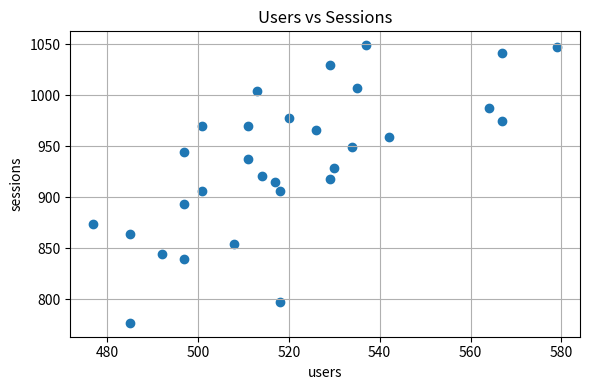
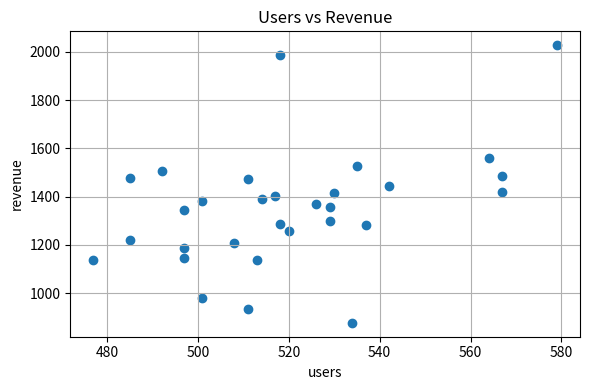
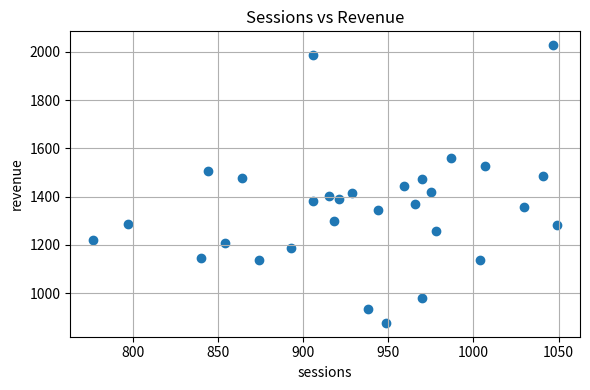
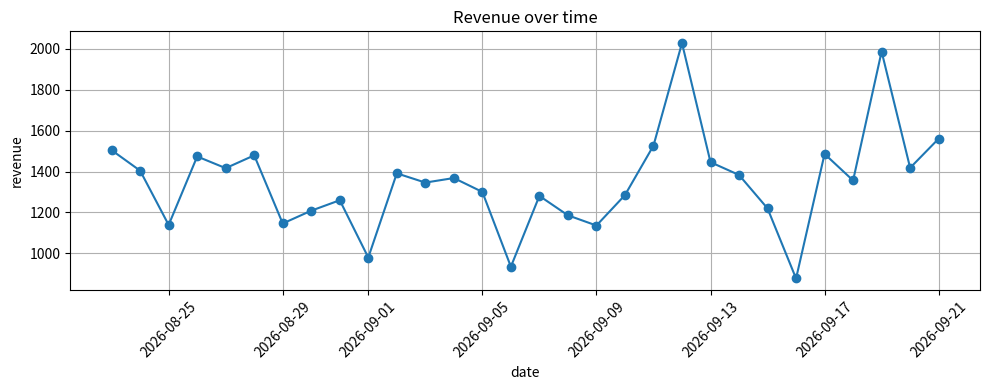
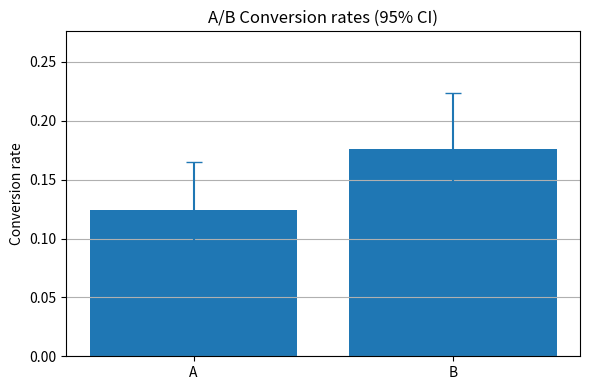
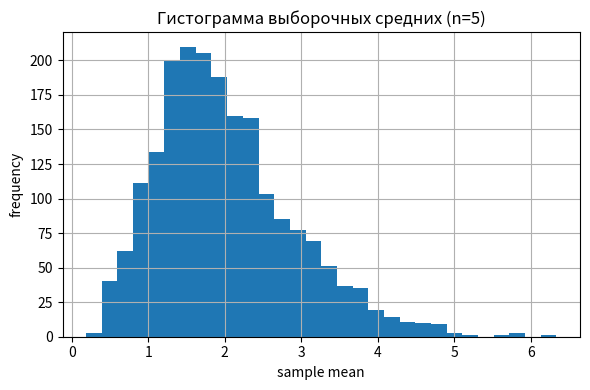
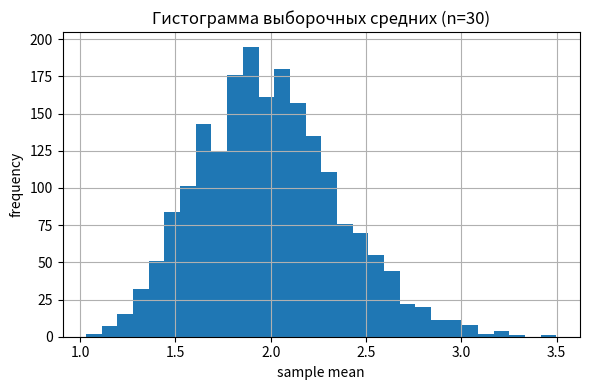
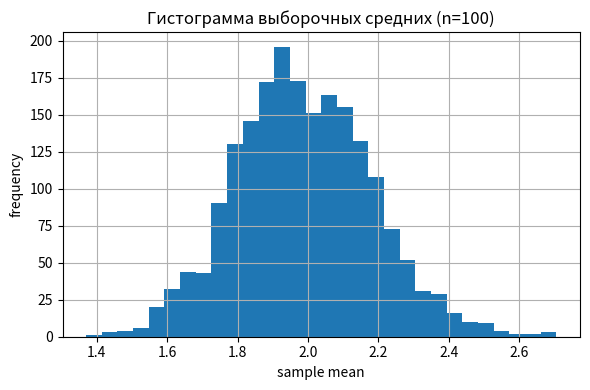
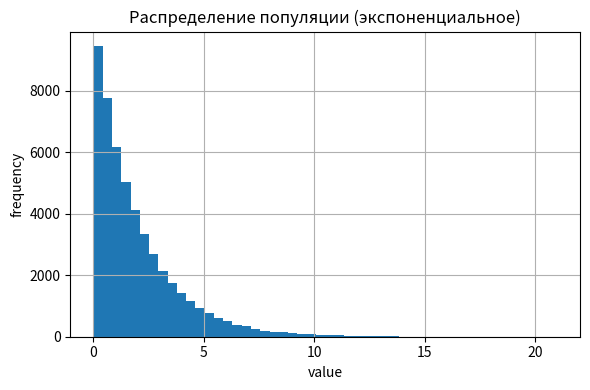
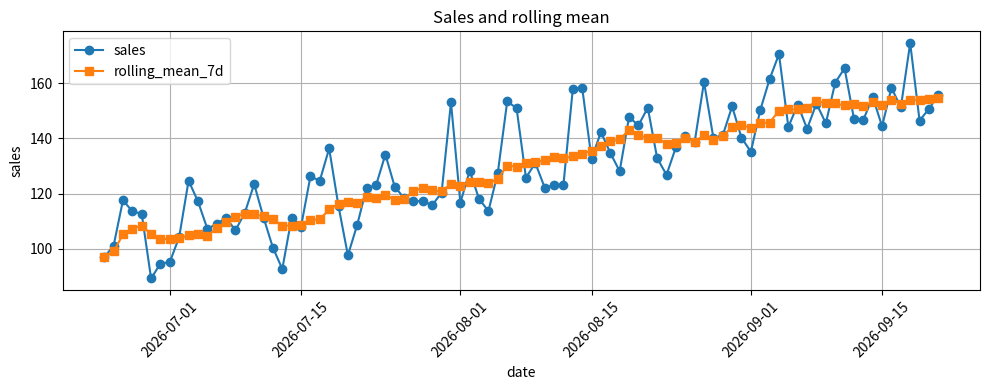
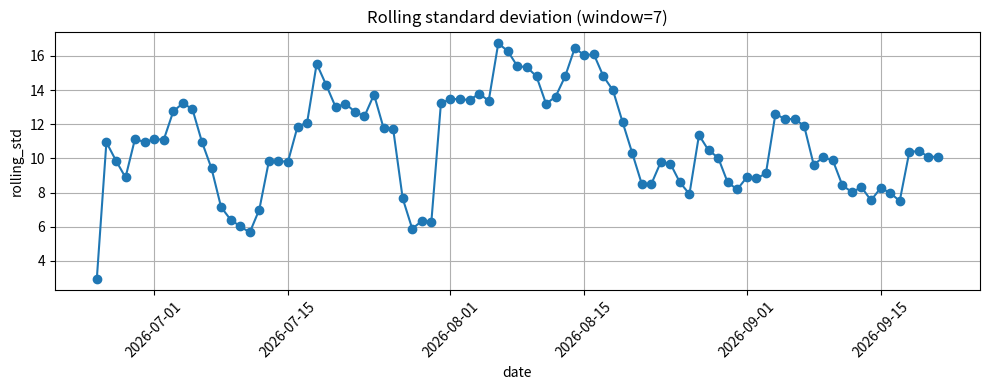

Generate these figures, in order, with matplotlib:
# stats_exercises.py
import numpy as np
import pandas as pd
import matplotlib.pyplot as plt
import datetime
from math import sqrt

np.random.seed(42)

# Завдання 1
# Потрібно проаналізувати взаємозв'язок між користувачами, сесіями та виручкою за днями. Усе необхідно запрограмувати в Python з використанням pandas, NumPy і Matplotlib.
# Сформуйте таблицю мінімум на 30 днів із колонками "date", "users", "sessions", "revenue".
# Розрахуйте кореляційну матрицю для цих метрик.
# Побудуйте діаграми розсіювання для пар: users-sessions, users-revenue, sessions-revenue.
# Побудуйте лінійний графік "revenue" за датами.
# Виведіть матрицю та всі графіки.

def task1():
    days = 30
    start_date = datetime.date.today() - datetime.timedelta(days=days)
    dates = [start_date + datetime.timedelta(days=i) for i in range(days)]

    users = np.random.poisson(lam=500, size=days) + np.linspace(0, 50, days).astype(int)
    sessions = np.round(users * np.random.normal(1.8, 0.1, size=days)).astype(int)
    revenue = np.round(users * np.random.normal(2.5, 0.5, size=days) + np.random.normal(50, 20, size=days), 2)

    df = pd.DataFrame({
        "date": pd.to_datetime(dates),
        "users": users,
        "sessions": sessions,
        "revenue": revenue
    })

    print("\n=== Задание 1: первые строки таблицы ===")
    print(df.head())

    corr = df[["users", "sessions", "revenue"]].corr()
    print("\nКорреляционная матрица:\n", corr)

    plt.figure(figsize=(6,4))
    plt.scatter(df["users"], df["sessions"])
    plt.xlabel("users"); plt.ylabel("sessions")
    plt.title("Users vs Sessions")
    plt.grid(True); plt.tight_layout(); plt.show()

    plt.figure(figsize=(6,4))
    plt.scatter(df["users"], df["revenue"])
    plt.xlabel("users"); plt.ylabel("revenue")
    plt.title("Users vs Revenue")
    plt.grid(True); plt.tight_layout(); plt.show()

    plt.figure(figsize=(6,4))
    plt.scatter(df["sessions"], df["revenue"])
    plt.xlabel("sessions"); plt.ylabel("revenue")
    plt.title("Sessions vs Revenue")
    plt.grid(True); plt.tight_layout(); plt.show()

    plt.figure(figsize=(10,4))
    plt.plot(df["date"], df["revenue"], marker="o")
    plt.xlabel("date"); plt.ylabel("revenue")
    plt.title("Revenue over time")
    plt.xticks(rotation=45); plt.grid(True); plt.tight_layout(); plt.show()

    return df, corr

# Завдання 2
# Потрібно проаналізувати дані A/B-експерименту та візуалізувати конверсії. Усе необхідно запрограмувати в Python з використанням pandas, NumPy і Matplotlib.
# Сформуйте таблицю з полями "group" (A або B) і "converted" (0/1) з не менш ніж 100 спостереженнями в кожній групі.
# Розрахуйте конверсію в групах, абсолютну різницю та відносну зміну.
# Побудуйте 95% довірчі інтервали для конверсії в кожній групі.
# Побудуйте стовпчасту діаграму конверсій груп із відображенням довірчих інтервалів.
# Виведіть усі розраховані значення та графік.

def task2(n_per_group=200):
    n = max(100, n_per_group)

    pA_true = 0.12
    pB_true = 0.15
    conv_A = np.random.binomial(1, pA_true, n)
    conv_B = np.random.binomial(1, pB_true, n)

    df = pd.DataFrame({
        "group": ["A"]*n + ["B"]*n,
        "converted": np.concatenate([conv_A, conv_B])
    })

    summary = df.groupby("group")["converted"].agg(['sum','count','mean']).rename(columns={'sum':'conversions','mean':'conversion_rate'})
    summary['conversions'] = summary['conversions'].astype(int)

    pA = summary.loc['A','conversion_rate']
    pB = summary.loc['B','conversion_rate']
    abs_diff = pB - pA
    rel_change = (pB - pA) / pA if pA != 0 else np.nan

    z = 1.96
    def prop_ci(p, n):
        se = sqrt(p*(1-p)/n)
        return (p - z*se, p + z*se)

    ci_A = prop_ci(pA, int(summary.loc['A','count']))
    ci_B = prop_ci(pB, int(summary.loc['B','count']))

    print("\n=== Задание 2: A/B эксперимент ===")
    print(summary)
    print(f"\nAbsolute difference (B - A) = {abs_diff:.4f}")
    print(f"Relative change (B vs A) = {rel_change:.2%}")
    print(f"95% CI A: ({ci_A[0]:.4f}, {ci_A[1]:.4f})")
    print(f"95% CI B: ({ci_B[0]:.4f}, {ci_B[1]:.4f})")

    groups = ['A','B']
    rates = [pA, pB]
    errs = [pA - ci_A[0], pB - ci_B[0]]

    plt.figure(figsize=(6,4))
    plt.bar(groups, rates)
    plt.errorbar(groups, rates, yerr=errs, fmt='none', capsize=6)
    plt.ylabel("Conversion rate")
    plt.title("A/B Conversion rates (95% CI)")
    plt.ylim(0, max(rates)+0.1)
    plt.grid(axis='y'); plt.tight_layout(); plt.show()

    return df, summary, (ci_A, ci_B)

# Завдання 3
# Потрібно перевірити дію центральної граничної теореми на прикладі несиметричного розподілу.
# Усе необхідно запрограмувати в Python з використанням pandas, NumPy і Matplotlib.
# Згенеруйте генеральну сукупність щонайменше з 50 000 спостережень із несиметричного розподілу.
# Сформуйте кілька підвибірок фіксованого розміру n і для кожної обчисліть середнє.
# Збережіть вибіркові середні та побудуйте їхню гістограму.
# Повторіть процедуру для щонайменше двох різних n і виведіть обидві гістограми.
# Виведіть середнє і стандартне відхилення вибіркових середніх для кожного n.

def task3(pop_size=50000, n_samples=2000, n_list=(5,30,100)):
    population = np.random.exponential(scale=2.0, size=pop_size)

    results = {}
    for n in n_list:
        means = np.empty(n_samples)
        for i in range(n_samples):
            idx = np.random.randint(0, pop_size, n)
            means[i] = population[idx].mean()
        mean_of_means = means.mean()
        std_of_means = means.std(ddof=1)
        print(f"\n=== Задание 3: n={n} ===")
        print(f"Среднее выборочных средних = {mean_of_means:.4f}")
        print(f"Стандартное отклонение выборочных средних = {std_of_means:.4f}")

        plt.figure(figsize=(6,4))
        plt.hist(means, bins=30)
        plt.title(f"Гистограмма выборочных средних (n={n})")
        plt.xlabel("sample mean"); plt.ylabel("frequency")
        plt.grid(True); plt.tight_layout(); plt.show()

        results[n] = {'means': means, 'mean': mean_of_means, 'std': std_of_means}

    plt.figure(figsize=(6,4))
    plt.hist(population, bins=50)
    plt.title("Распределение популяции (экспоненциальное)")
    plt.xlabel("value"); plt.ylabel("frequency")
    plt.grid(True); plt.tight_layout(); plt.show()

    return results, population

# Завдання 4
# Потрібно проаналізувати часовий ряд продажів і візуалізувати ковзаючі метрики. Усе необхідно запрограмувати в Python з використанням pandas, NumPy і Matplotlib.
# Сформуйте таблицю "date" і "sales" за 90 днів.
# Додайте ковзне середнє і ковзне стандартне відхилення за обраним вікном.
# Побудуйте графік вихідних продажів і графік ковзного середнього на одному полі.
# Побудуйте окремий графік ковзного стандартного відхилення.
# Виведіть таблицю з першими рядками нових стовпців і обидва графіки.


def task4(days=90, window=7):
    start = datetime.date.today() - datetime.timedelta(days=days)
    dates = pd.date_range(start=start, periods=days)

    trend = np.linspace(100, 160, days)
    seasonality = 10 * np.sin(2 * np.pi * np.arange(days) / 7)
    noise = np.random.normal(0, 8, days)
    sales = np.round(trend + seasonality + noise, 2)

    df = pd.DataFrame({"date": dates, "sales": sales})
    df["rolling_mean"] = df["sales"].rolling(window=window, min_periods=1).mean()
    df["rolling_std"] = df["sales"].rolling(window=window, min_periods=1).std()

    print("\n=== Задание 4: первые строки с новыми столбцами ===")
    print(df.head(12))

    plt.figure(figsize=(10,4))
    plt.plot(df["date"], df["sales"], marker='o', label="sales")
    plt.plot(df["date"], df["rolling_mean"], marker='s', label=f"rolling_mean_{window}d")
    plt.xlabel("date"); plt.ylabel("sales")
    plt.title("Sales and rolling mean")
    plt.legend(); plt.xticks(rotation=45); plt.grid(True); plt.tight_layout(); plt.show()

    plt.figure(figsize=(10,4))
    plt.plot(df["date"], df["rolling_std"], marker='o')
    plt.xlabel("date"); plt.ylabel("rolling_std")
    plt.title(f"Rolling standard deviation (window={window})")
    plt.xticks(rotation=45); plt.grid(True); plt.tight_layout(); plt.show()

    return df



df1, corr_matrix = task1()
df2, summary2, ci = task2(n_per_group=250)
results_clt, population = task3(pop_size=50000, n_samples=2000, n_list=(5,30,100))
df4 = task4(days=90, window=7)


